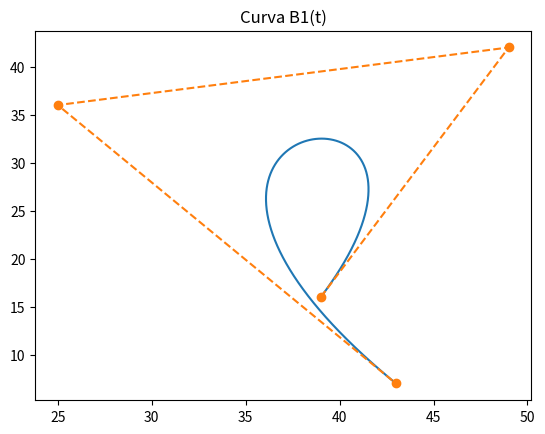
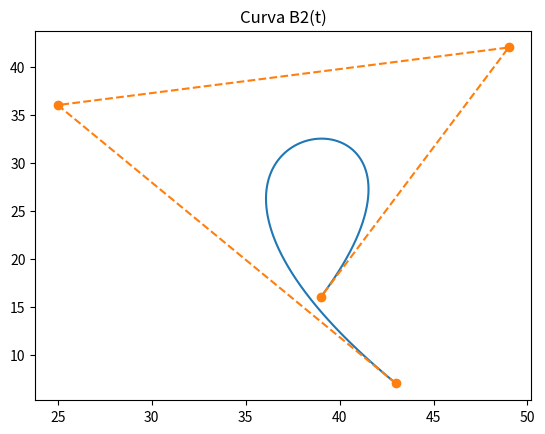
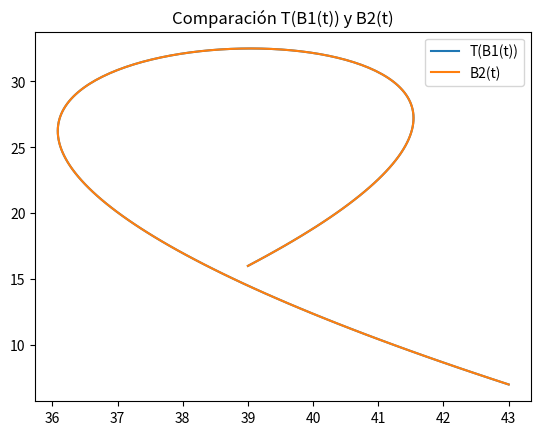

These figures' Python source, in order:
import numpy as np
import random
import matplotlib.pyplot as plt

def cubic_bezier(t, puntos:list[np.array]):
    return (1-t) ** 3 * puntos[0] + 3 * (1-t) ** 2 * t * puntos[1] + 3 * (1-t) * t**2 * puntos[2] + t ** 3 * puntos[3]

puntos_aleatorios_1 = [np.array([random.randint(1, 50),random.randint(1, 50)]),
                     np.array([random.randint(1, 50),random.randint(1, 50)]),
                     np.array([random.randint(1, 50),random.randint(1, 50)]),
                     np.array([random.randint(1, 50),random.randint(1, 50)])]

puntos_aleatorios_2 = puntos_aleatorios_1.copy()

random.shuffle(puntos_aleatorios_2)

def construir_transformacion(P0, P3, Q3, Q0):
    M = np.column_stack((P0, P3))
    N = np.column_stack((Q3, Q0))

    if np.linalg.det(M) == 0:
        return None   

    A = N @ np.linalg.inv(M)
    return A

t_vals = np.linspace(0,1,200)

curva1 = np.array([cubic_bezier(t, puntos_aleatorios_1) for t in t_vals])
curva2 = np.array([cubic_bezier(t, puntos_aleatorios_2) for t in t_vals])

plt.figure()
plt.plot(curva1[:,0], curva1[:,1])
control1 = np.array(puntos_aleatorios_1)
plt.plot(control1[:,0], control1[:,1], 'o--')
plt.title("Curva B1(t)")
plt.show()

plt.figure()
plt.plot(curva2[:,0], curva2[:,1])
control2 = np.array(puntos_aleatorios_2)
plt.plot(control2[:,0], control2[:,1], 'o--')
plt.title("Curva B2(t)")
plt.show()

P0, P1, P2, P3 = puntos_aleatorios_1
Q0, Q1, Q2, Q3 = puntos_aleatorios_2

A = construir_transformacion(P0, P3, Q3, Q0)

if A is not None:
    curva1_transformada = np.array([A @ punto for punto in curva1])

    plt.figure()
    plt.plot(curva1_transformada[:,0], curva1_transformada[:,1], label="T(B1(t))")
    plt.plot(curva2[:,0], curva2[:,1], label="B2(t)")
    plt.legend()
    plt.title("Comparación T(B1(t)) y B2(t)")
    plt.show()
else:
    print("No es posible definir la transformación lineal (P0 y P3 son dependientes).")
